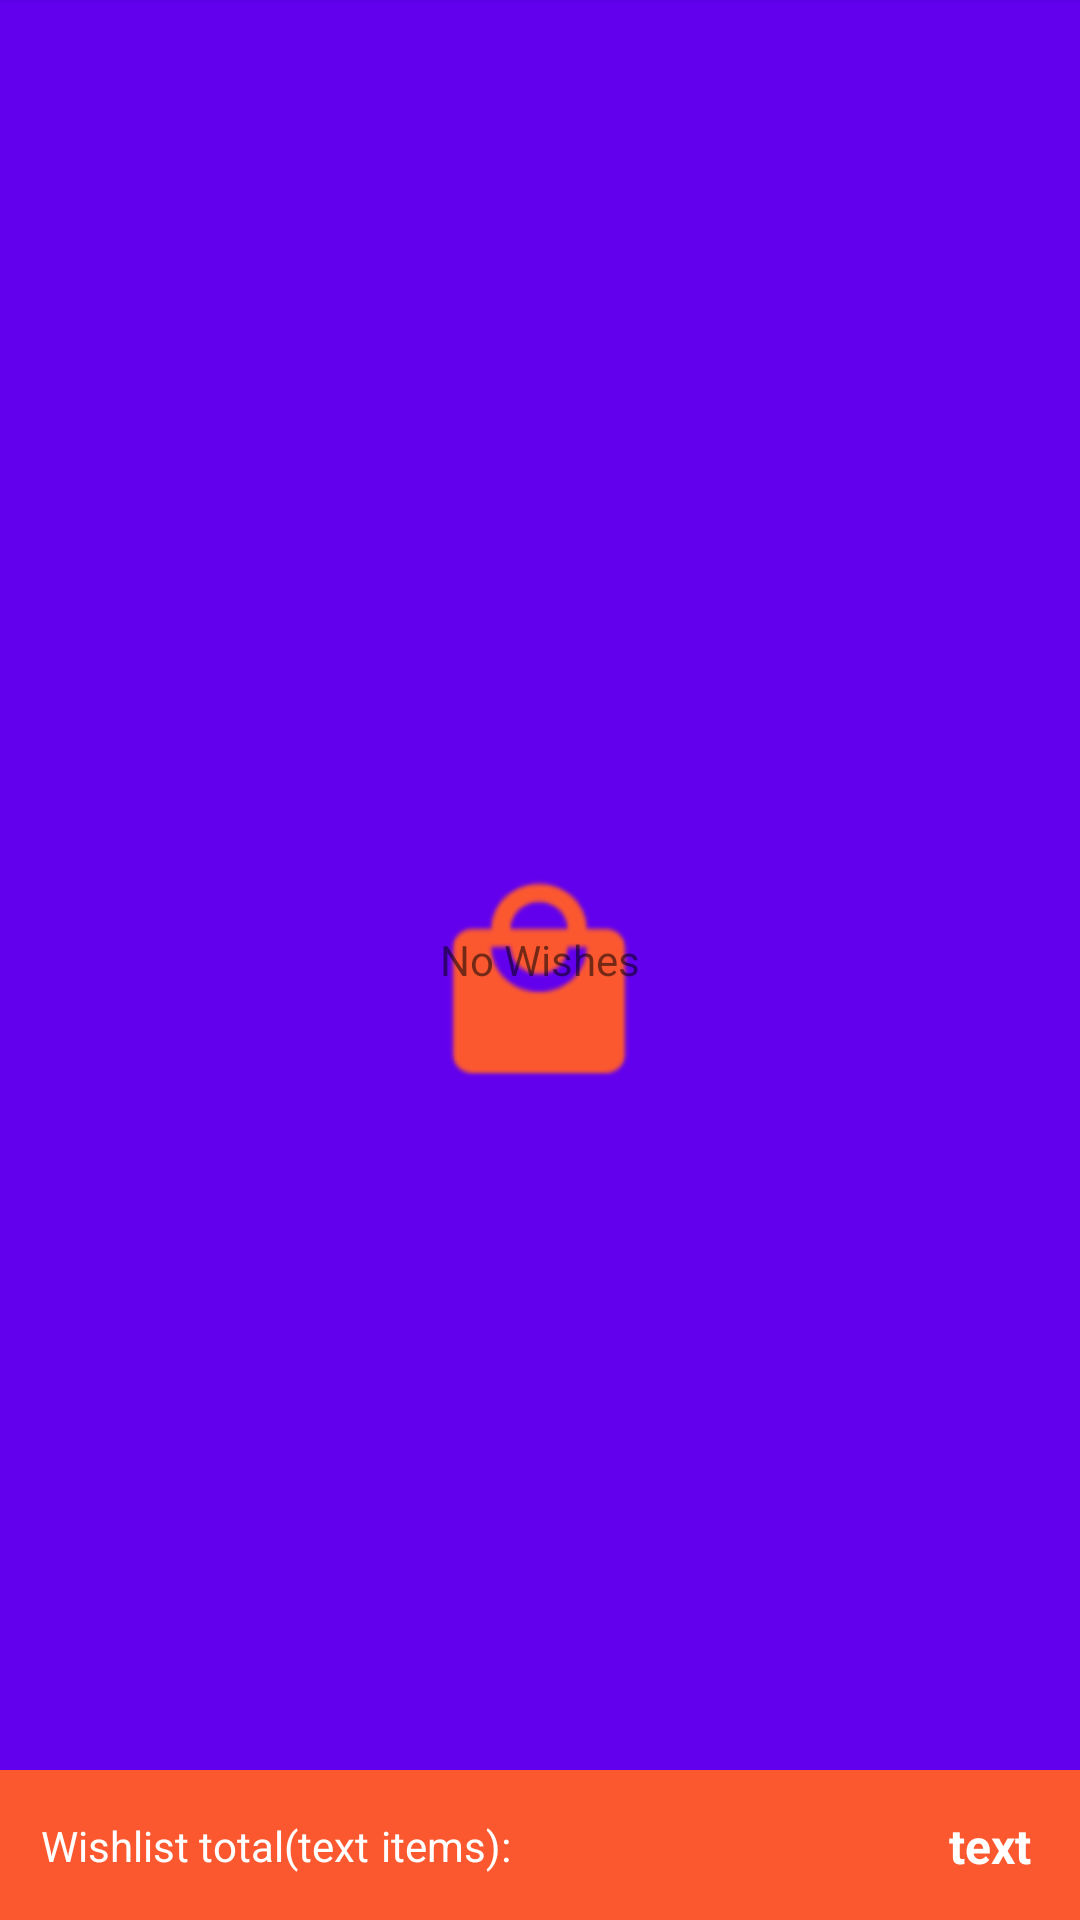

Layout XML and referenced resources for this Android screen:
<!-- AndroidManifest.xml: application theme AppTheme.Launcher -->
<!-- res/layout/product_wishlist.xml -->
<?xml version="1.0" encoding="utf-8"?>
<RelativeLayout
    xmlns:android="http://schemas.android.com/apk/res/android"
    xmlns:app="http://schemas.android.com/apk/res-auto"
    xmlns:tools="http://schemas.android.com/tools"
    android:id="@+id/wishListLayout"
    android:layout_width="match_parent"
    android:layout_height="match_parent"
    >

    <TextView
        android:id="@+id/wishList_alert"
        android:layout_width="wrap_content"
        android:layout_height="wrap_content"
        android:layout_centerHorizontal="true"
        android:layout_centerVertical="true"
        android:text="@string/alertInWishList"
        android:visibility="visible" />

    <android.support.v7.widget.RecyclerView
        android:id="@+id/wishListRecycler"
        android:layout_width="match_parent"
        android:layout_height="wrap_content"
        android:layout_marginTop="0dp"
        android:layout_marginBottom="50dp">

    </android.support.v7.widget.RecyclerView>

    <android.support.constraint.ConstraintLayout
        android:id="@+id/wishList_Text"
        android:layout_width="match_parent"
        android:layout_height="50dp"
        android:layout_alignParentBottom="true"
        android:layout_gravity="bottom"
        android:background="@color/colorOrange">

        <TextView
            android:id="@+id/textView"
            android:layout_width="wrap_content"
            android:layout_height="wrap_content"
            android:layout_alignStart="@+id/wishList_Text"
            android:text="@string/wishList_total"
            android:textColor="@color/colorWhite"
            app:layout_constraintBottom_toBottomOf="parent"
            app:layout_constraintEnd_toEndOf="parent"
            app:layout_constraintHorizontal_bias="0.05"
            app:layout_constraintStart_toStartOf="parent"
            app:layout_constraintTop_toTopOf="parent"
            app:layout_constraintVertical_bias="0.5" />

        <TextView
            android:id="@+id/wishList_num"
            android:layout_width="wrap_content"
            android:layout_height="wrap_content"
            android:text="@string/text"
            android:textColor="@color/colorWhite"
            app:layout_constraintBottom_toBottomOf="parent"
            app:layout_constraintStart_toEndOf="@+id/textView"
            app:layout_constraintTop_toTopOf="parent" />

        <TextView
            android:layout_width="wrap_content"
            android:layout_height="wrap_content"
            android:layout_alignEnd="@+id/wishList_Text"
            android:layout_marginStart="4dp"
            android:text="@string/wishList_item"
            android:textColor="@color/colorWhite"
            app:layout_constraintBottom_toBottomOf="parent"
            app:layout_constraintStart_toEndOf="@+id/wishList_num"
            app:layout_constraintTop_toTopOf="parent" />

        <TextView
            android:id="@+id/wishList_price"
            android:layout_width="wrap_content"
            android:layout_height="wrap_content"
            android:layout_alignEnd="@+id/wishList_Text"
            android:layout_marginStart="8dp"
            android:text="@string/text"
            android:textColor="@color/colorWhite"
            android:textSize="16sp"
            android:textStyle="bold"
            app:layout_constraintBottom_toBottomOf="parent"
            app:layout_constraintEnd_toEndOf="parent"
            app:layout_constraintHorizontal_bias="0.95"
            app:layout_constraintStart_toStartOf="parent"
            app:layout_constraintTop_toTopOf="parent" />
    </android.support.constraint.ConstraintLayout>

</RelativeLayout>
<!-- resources referenced by this layout -->
<resources>
  <color name="colorOrange">#FC5830</color>
  <color name="colorWhite">#FFFFFF</color>
  <string name="alertInWishList">No Wishes</string>
  <string name="text">text</string>
  <string name="wishList_item">items):</string>
  <string name="wishList_total">Wishlist total(</string>
  <style name="AppTheme.Launcher">
          <item name="android:windowBackground">@drawable/splash_screen</item>
      </style>
  <!-- drawable splash_screen: png bitmap (drawable, 21317 bytes) -->
</resources>
